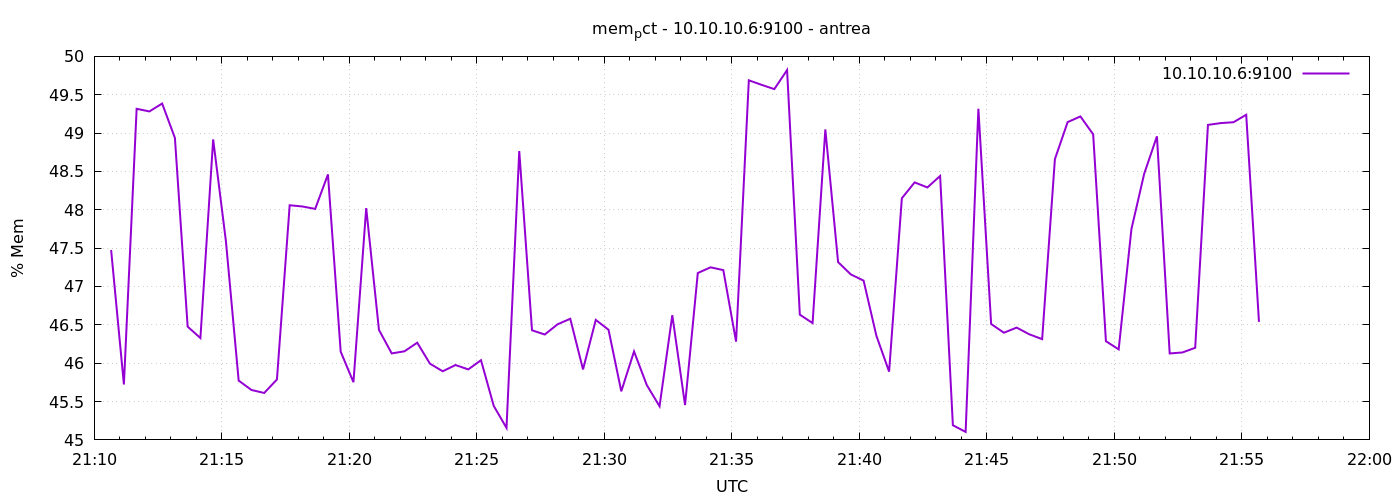

The data file committed next to this chart (first rows):
1777151440	47.47524925311348
1777151470	45.72
1777151500	49.32
1777151530	49.28
1777151560	49.39
1777151590	48.94
1777151620	46.48
1777151650	46.33
1777151680	48.92
1777151710	47.59
1777151740	45.77
1777151770	45.65
1777151800	45.61
1777151830	45.79
1777151860	48.06
1777151890	48.04
1777151920	48.01
1777151950	48.46
1777151980	46.15
1777152010	45.75
1777152040	48.02
1777152070	46.43
1777152100	46.13
1777152130	46.15
1777152160	46.27
1777152190	45.99
1777152220	45.89
1777152250	45.98
1777152280	45.92
1777152310	46.04
1777152340	45.44
1777152370	45.16
1777152400	48.77
1777152430	46.43
1777152460	46.37
1777152490	46.51
1777152520	46.58
1777152550	45.92
1777152580	46.56
1777152610	46.44
1777152640	45.63
1777152670	46.15
1777152700	45.72
1777152730	45.44
1777152760	46.63
1777152790	45.45
1777152820	47.18
1777152850	47.25
1777152880	47.21
1777152910	46.28
1777152940	49.69
1777152970	49.63
1777153000	49.57
1777153030	49.82
1777153060	46.63
1777153090	46.52
1777153120	49.05
1777153150	47.32
1777153180	47.16
1777153210	47.08
1777153240	46.36
... 30 more rows
